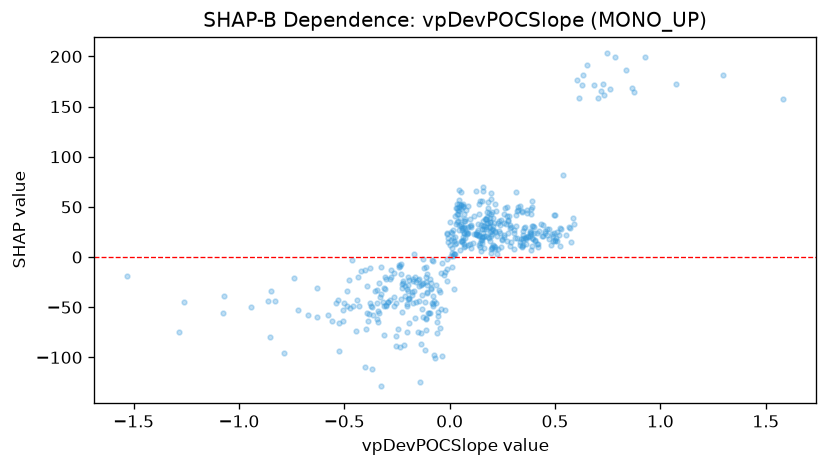

Values plotted in this chart, from the file beside it:
feature_value, shap_value
-1.282, -74.96
-0.7881, -95.83
-0.4733, -50.86
-0.2914, -44.52
0.1822, 54.74
0.3454, 44.81
0.5076, 16.37
0.4512, 25.67
0.3544, 28.71
0.4845, 23.42
0.046, 52.61
0.0125, 8.7
-0.9414, -49.73
-1.531, -18.56
-0.1909, -65.29
-0.1672, -34.23
-0.0359, -5.614
0.0089, 3.805
-0.2303, -7.198
-0.4877, -33.73
-0.1289, -26.25
-0.3078, -20.24
-0.8541, -80.08
-0.827, -43.74
-0.0888, -26.32
-0.2948, -45.27
-1.074, -56.08
-0.2, -42.26
-0.3684, -111.2
-0.0061, 14.95
-0.079, -38.66
-0.2124, -38.98
0.8369, 186.8
0.1562, 31.3
0.256, 22.11
0.2876, 31.84
0.4727, 18.12
0.0878, 23.63
0.0596, 16.09
0.0321, 32.5
0.2562, 42.47
1.583, 157.8
-0.2786, -20.27
-0.1158, -44.39
0.0247, 40.88
0.1129, 13.5
0.0961, 13.13
0.1547, 20.21
0.6494, 191
0.2559, 33.67
0.3735, 20.4
0.1882, 29.77
0.1492, 16.82
-0.3008, -47.42
-0.3052, -31.56
-0.1965, -34.31
0.0118, 23.86
-0.2303, -17.33
-0.2102, -28.46
0.1334, 26.88
... 435 more rows
